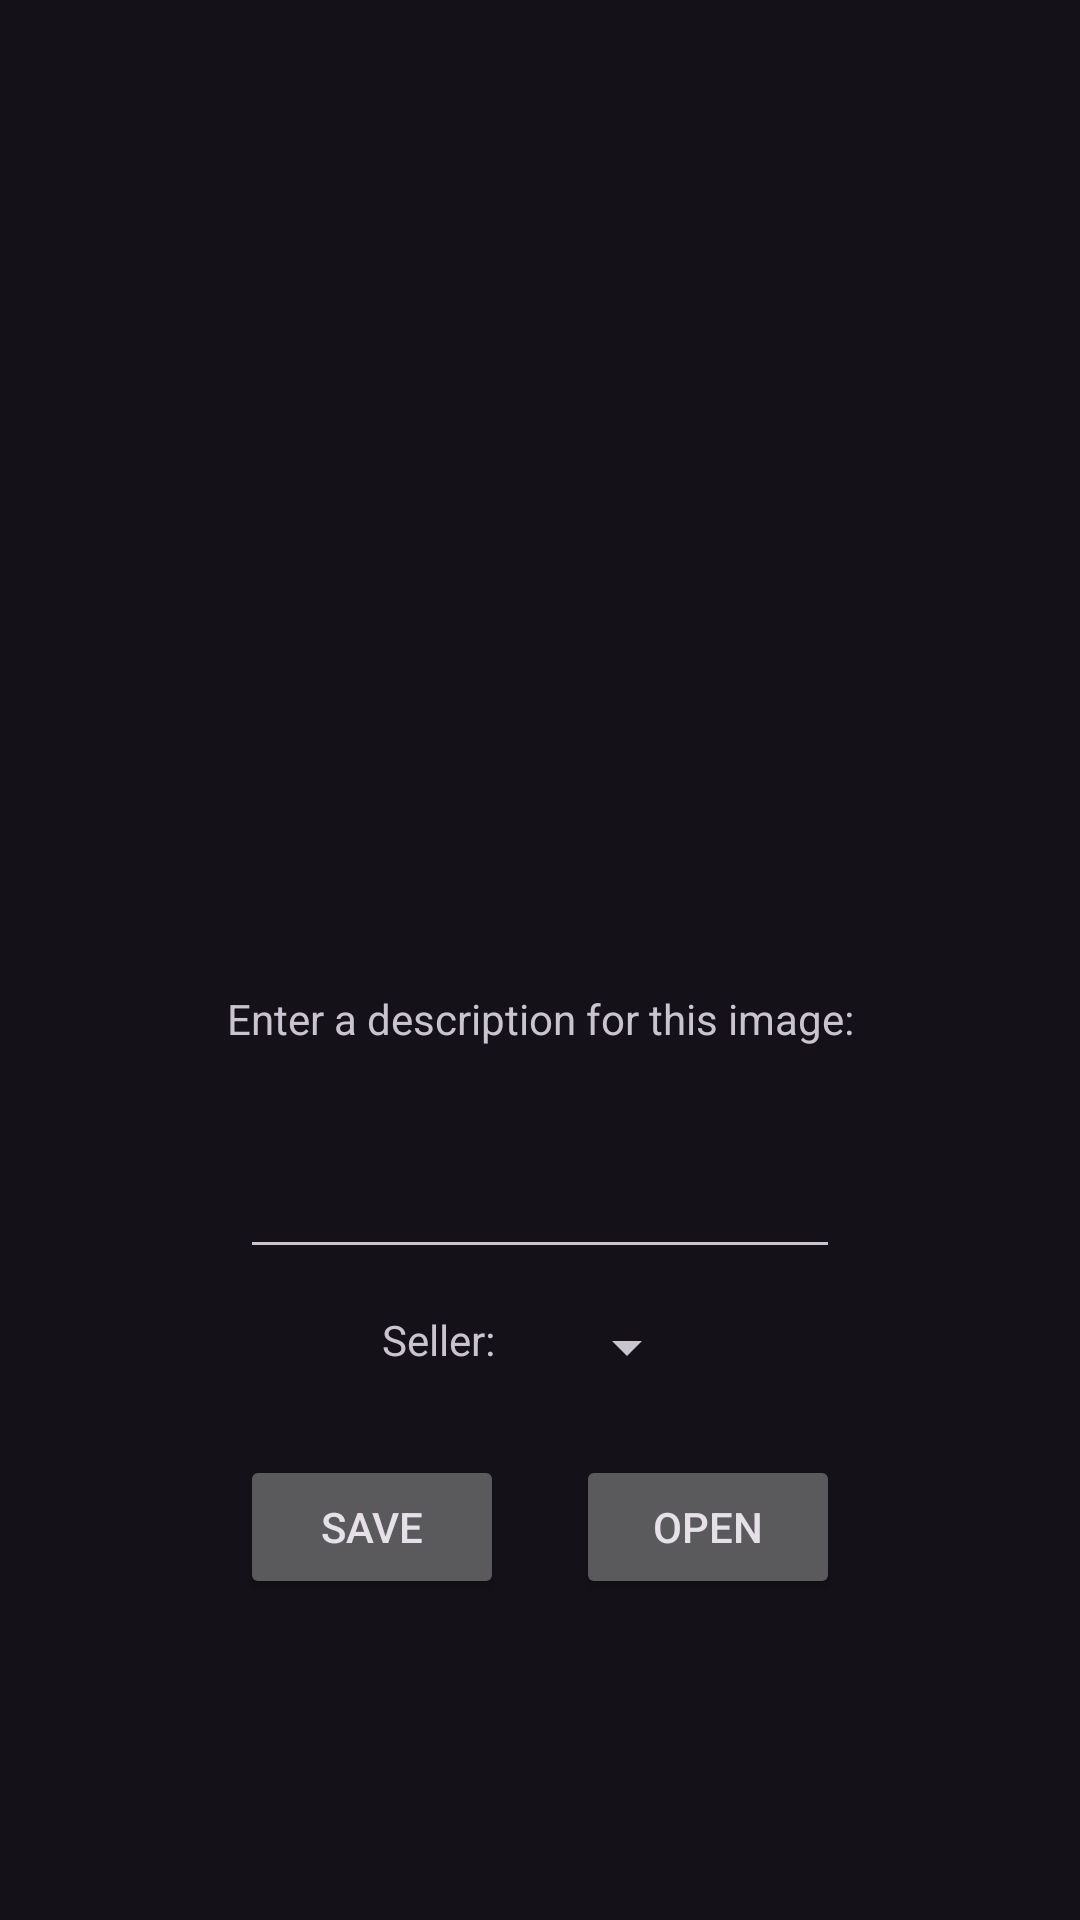

The Android layout XML behind this screen, and the referenced resources:
<!-- AndroidManifest.xml: application theme AppTheme -->
<!-- res/layout/activity_image_intent.xml -->
<?xml version="1.0" encoding="utf-8"?>
<androidx.constraintlayout.widget.ConstraintLayout xmlns:android="http://schemas.android.com/apk/res/android"
    xmlns:app="http://schemas.android.com/apk/res-auto"
    xmlns:tools="http://schemas.android.com/tools"
    android:layout_width="match_parent"
    android:layout_height="match_parent"
    tools:context=".ImageIntent">

    <ImageView
        android:id="@+id/image_preview"
        android:layout_width="250dp"
        android:layout_height="250dp"
        app:layout_constraintEnd_toEndOf="parent"
        android:layout_marginTop="40dp"
        app:layout_constraintStart_toStartOf="parent"
        app:layout_constraintTop_toTopOf="parent" />

    <LinearLayout
        android:id="@+id/new_item_container"
        android:layout_width="wrap_content"
        android:layout_height="wrap_content"
        android:orientation="vertical"
        android:gravity="center"
        app:layout_constraintEnd_toEndOf="parent"
        app:layout_constraintStart_toStartOf="parent"
        app:layout_constraintTop_toBottomOf="@+id/image_preview"
        >
    <TextView
        android:id="@+id/input_label"
        android:layout_width="wrap_content"
        android:layout_height="wrap_content"
        android:layout_marginTop="40dp"
        android:text="Enter a description for this image:" />

    <EditText
        android:id="@+id/url_input"
        android:layout_width="200dp"
        android:layout_height="50dp"
        android:textSize="12sp"
        android:layout_marginTop="24dp"
        />

        <LinearLayout
            android:layout_width="wrap_content"
            android:layout_height="wrap_content"
            android:layout_marginTop="14dp"
            android:orientation="horizontal">
            <TextView
                android:layout_width="wrap_content"
                android:layout_height="wrap_content"
                android:textSize="14sp"
                android:layout_marginRight="20dp"
                android:text="Seller:"/>

            <Spinner
                android:layout_width="wrap_content"
                android:layout_height="wrap_content"
                android:id="@+id/seller_select"/>
        </LinearLayout>

        <LinearLayout
            android:layout_width="wrap_content"
            android:layout_height="wrap_content">

            <Button
                android:id="@+id/save_btn"
                android:layout_width="wrap_content"
                android:layout_height="wrap_content"
                android:layout_marginTop="24dp"
                android:text="Save"
                />

            <Button
                android:id="@+id/open_btn"
                android:layout_width="wrap_content"
                android:layout_height="wrap_content"
                android:layout_marginTop="24dp"
                android:layout_marginLeft="24dp"
                android:text="Open"
                />
        </LinearLayout>

    </LinearLayout>

    <TextView
        android:id="@+id/old_link"
        android:layout_width="wrap_content"
        android:layout_height="wrap_content"
        app:layout_constraintTop_toBottomOf="@id/new_item_container"
        app:layout_constraintStart_toStartOf="parent"
        app:layout_constraintEnd_toEndOf="parent"
        android:layout_marginTop="24dp"
        />
</androidx.constraintlayout.widget.ConstraintLayout>
<!-- resources referenced by this layout -->
<resources>
  <style name="AppTheme" parent="Theme.Material3.Dark.NoActionBar">
          <item name="colorPrimary">@color/primary</item>
          <item name="colorOnPrimary">@color/onDark</item>
      </style>
  <color name="primary">#6624ff</color>
  <color name="onDark">#ECECEC</color>
</resources>
